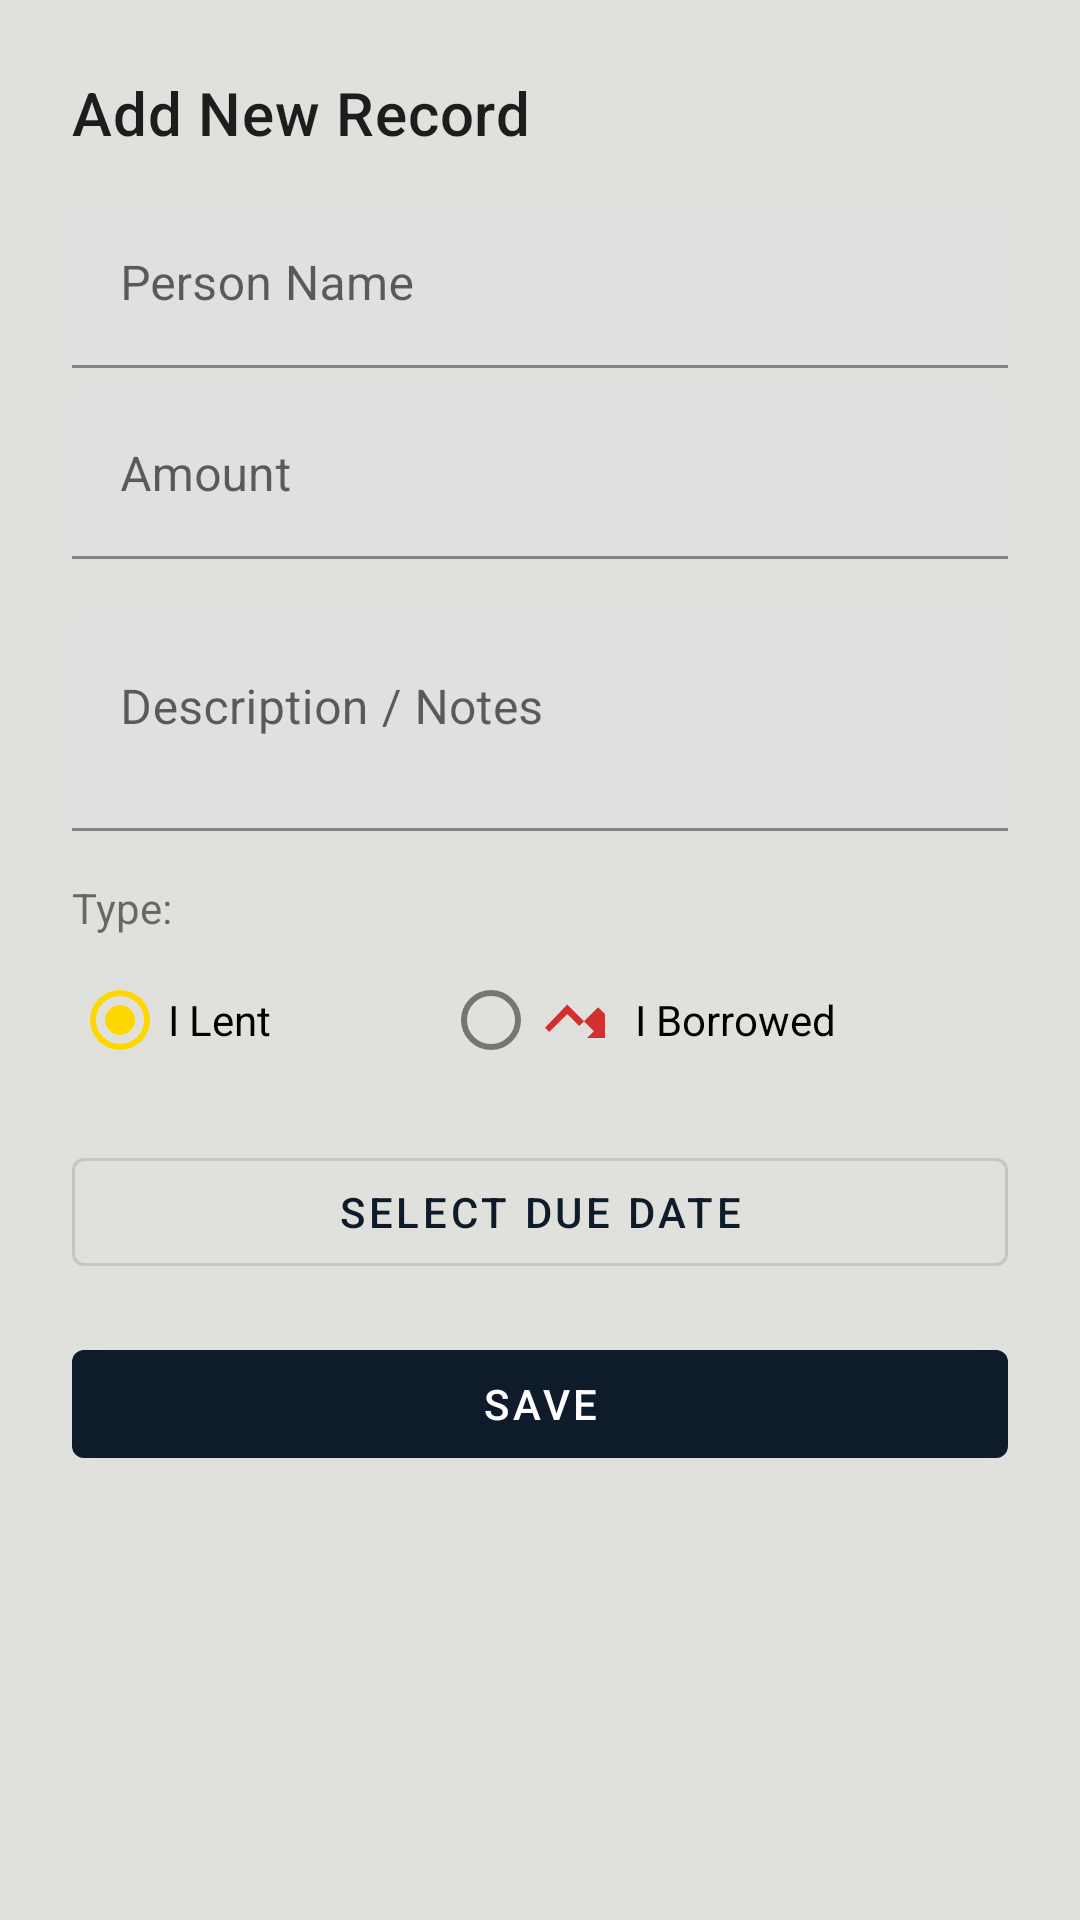

The Android layout XML behind this screen, and the referenced resources:
<!-- AndroidManifest.xml: application theme Theme.VarlikTakip -->
<!-- res/layout/dialog_add_debt.xml -->
<?xml version="1.0" encoding="utf-8"?>
<LinearLayout xmlns:android="http://schemas.android.com/apk/res/android"
    android:layout_width="match_parent"
    android:layout_height="wrap_content"
    android:orientation="vertical"
    android:padding="24dp">

    <TextView
        android:layout_width="match_parent"
        android:layout_height="wrap_content"
        android:text="Add New Record"
        android:textAppearance="?attr/textAppearanceHeadline6"
        android:layout_marginBottom="16dp"/>

    <com.google.android.material.textfield.TextInputLayout
        android:layout_width="match_parent"
        android:layout_height="wrap_content"
        android:hint="Person Name"
        android:layout_marginBottom="8dp">

        <com.google.android.material.textfield.TextInputEditText
            android:id="@+id/etPersonName"
            android:layout_width="match_parent"
            android:layout_height="wrap_content"
            android:inputType="textPersonName"/>
    </com.google.android.material.textfield.TextInputLayout>

    <com.google.android.material.textfield.TextInputLayout
        android:layout_width="match_parent"
        android:layout_height="wrap_content"
        android:hint="Amount"
        android:layout_marginBottom="16dp">

        <com.google.android.material.textfield.TextInputEditText
            android:id="@+id/etAmount"
            android:layout_width="match_parent"
            android:layout_height="wrap_content"
            android:inputType="numberDecimal"/>
    </com.google.android.material.textfield.TextInputLayout>

    <com.google.android.material.textfield.TextInputLayout
        android:layout_width="match_parent"
        android:layout_height="wrap_content"
        android:hint="Description / Notes"
        android:layout_marginBottom="16dp">

        <com.google.android.material.textfield.TextInputEditText
            android:id="@+id/etNotes"
            android:layout_width="match_parent"
            android:layout_height="wrap_content"
            android:inputType="textCapSentences|textMultiLine"
            android:minLines="2"
            android:gravity="top"/>
    </com.google.android.material.textfield.TextInputLayout>

    <TextView
        android:layout_width="wrap_content"
        android:layout_height="wrap_content"
        android:text="Type:"
        android:layout_marginBottom="4dp"/>

    <RadioGroup
        android:id="@+id/radioGroupType"
        android:layout_width="match_parent"
        android:layout_height="wrap_content"
        android:orientation="horizontal"
        android:layout_marginBottom="16dp">

        <RadioButton
            android:id="@+id/rbLent"
            android:layout_width="wrap_content"
            android:layout_height="wrap_content"
            android:text="I Lent"
            android:drawableStart="@drawable/ic_trend_up"
            android:drawablePadding="8dp"
            android:checked="true"
            android:layout_weight="1"/>

        <RadioButton
            android:id="@+id/rbBorrowed"
            android:layout_width="wrap_content"
            android:layout_height="wrap_content"
            android:text="I Borrowed"
            android:drawableStart="@drawable/ic_trend_down"
            android:drawablePadding="8dp"
            android:layout_weight="1"/>
    </RadioGroup>

    <Button
        android:id="@+id/btnDate"
        android:layout_width="match_parent"
        android:layout_height="wrap_content"
        android:text="Select Due Date"
        style="@style/Widget.MaterialComponents.Button.OutlinedButton"
        android:layout_marginBottom="16dp"/>

    <Button
        android:id="@+id/btnSave"
        android:layout_width="match_parent"
        android:layout_height="wrap_content"
        android:text="Save"/>

</LinearLayout>
<!-- resources referenced by this layout -->
<resources>
  <!-- drawable ic_trend_down (drawable) -->
  <vector xmlns:android="http://schemas.android.com/apk/res/android"
      android:width="24dp"
      android:height="24dp"
      android:viewportWidth="24"
      android:viewportHeight="24"
      android:tint="#D32F2F">
      <path
          android:fillColor="@android:color/white"
          android:pathData="M16,18l2.29,-2.29 -4.88,-4.88 -4,-4L2,14.59l1.41,1.41 6,-6 4,4 6.3,-6.29L22,10v8z"/>
  </vector>
  <style name="Theme.VarlikTakip" parent="Theme.MaterialComponents.DayNight.NoActionBar">
          
          <item name="colorPrimary">@color/colorPrimary</item>
          <item name="colorPrimaryVariant">@color/colorPrimaryVariant</item>
          <item name="colorOnPrimary">@color/colorOnPrimary</item>
          
          <item name="colorSecondary">@color/colorSecondary</item>
          <item name="colorSecondaryVariant">@color/colorSecondaryVariant</item>
          <item name="colorOnSecondary">@color/colorOnSecondary</item>
          
          <item name="android:statusBarColor">?attr/colorPrimaryVariant</item>
          
          <item name="android:windowBackground">@color/gray_light</item>
          
      </style>
  <color name="colorPrimary">@color/blue_dark</color>
  <color name="colorPrimaryVariant">@color/blue_slate</color>
  <color name="colorOnPrimary">@color/white</color>
  <color name="colorSecondary">@color/gold_primary</color>
  <color name="colorSecondaryVariant">@color/gold_dark</color>
  <color name="colorOnSecondary">@color/blue_dark</color>
  <color name="gray_light">#E0E1DD</color>
  <color name="blue_dark">#0D1B2A</color>
  <color name="blue_slate">#1B263B</color>
  <color name="white">#FFFFFF</color>
  <color name="gold_primary">#FFD700</color>
  <color name="gold_dark">#C5A000</color>
</resources>
